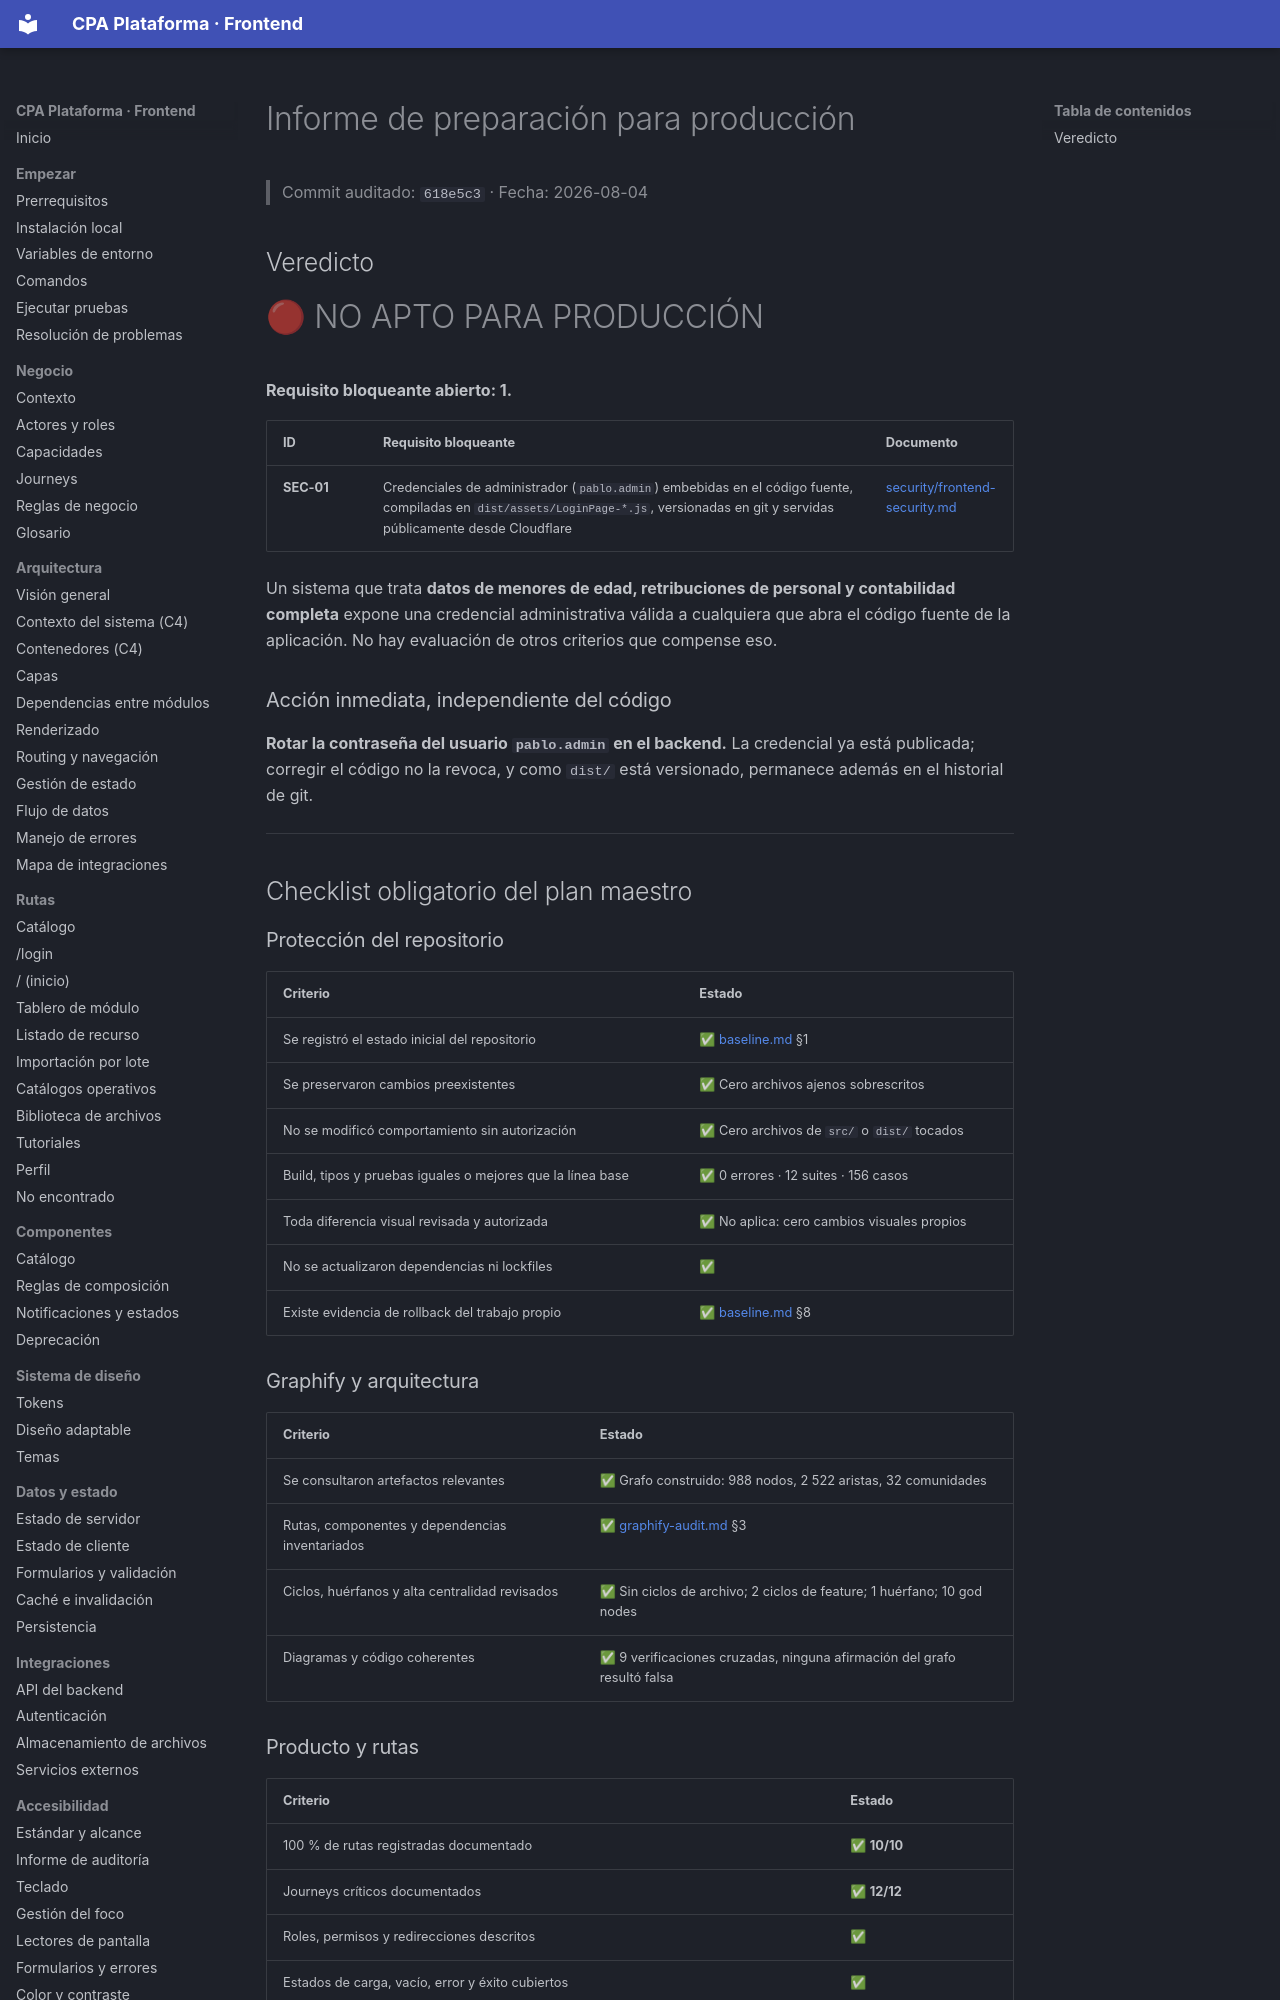

repository: PabloArauzCaballero/cpa_plataforma_frontend · page: reports/production-readiness/index.html · generator: mkdocs

# Informe de preparación para producción

> Commit auditado: `618e5c3` · Fecha: 2026-08-04

## Veredicto

# 🔴 NO APTO PARA PRODUCCIÓN

**Requisito bloqueante abierto: 1.**

| ID | Requisito bloqueante | Documento |
| --- | --- | --- |
| **SEC-01** | Credenciales de administrador (`pablo.admin`) embebidas en el código fuente, compiladas en `dist/assets/LoginPage-*.js`, versionadas en git y servidas públicamente desde Cloudflare | [security/frontend-security.md](../security/frontend-security.md#sec-01) |

Un sistema que trata **datos de menores de edad, retribuciones de personal y contabilidad completa** expone una credencial administrativa válida a cualquiera que abra el código fuente de la aplicación. No hay evaluación de otros criterios que compense eso.

### Acción inmediata, independiente del código

**Rotar la contraseña del usuario `pablo.admin` en el backend.** La credencial ya está publicada; corregir el código no la revoca, y como `dist/` está versionado, permanece además en el historial de git.

---

## Checklist obligatorio del plan maestro

### Protección del repositorio

| Criterio | Estado |
| --- | --- |
| Se registró el estado inicial del repositorio | ✅ [baseline.md](baseline.md) §1 |
| Se preservaron cambios preexistentes | ✅ Cero archivos ajenos sobrescritos |
| No se modificó comportamiento sin autorización | ✅ Cero archivos de `src/` o `dist/` tocados |
| Build, tipos y pruebas iguales o mejores que la línea base | ✅ 0 errores · 12 suites · 156 casos |
| Toda diferencia visual revisada y autorizada | ✅ No aplica: cero cambios visuales propios |
| No se actualizaron dependencias ni lockfiles | ✅ |
| Existe evidencia de rollback del trabajo propio | ✅ [baseline.md](baseline.md) §8 |

### Graphify y arquitectura

| Criterio | Estado |
| --- | --- |
| Se consultaron artefactos relevantes | ✅ Grafo construido: 988 nodos, 2 522 aristas, 32 comunidades |
| Rutas, componentes y dependencias inventariados | ✅ [graphify-audit.md](graphify-audit.md) §3 |
| Ciclos, huérfanos y alta centralidad revisados | ✅ Sin ciclos de archivo; 2 ciclos de feature; 1 huérfano; 10 god nodes |
| Diagramas y código coherentes | ✅ 9 verificaciones cruzadas, ninguna afirmación del grafo resultó falsa |

### Producto y rutas

| Criterio | Estado |
| --- | --- |
| 100 % de rutas registradas documentado | ✅ **10/10** |
| Journeys críticos documentados | ✅ **12/12** |
| Roles, permisos y redirecciones descritos | ✅ |
| Estados de carga, vacío, error y éxito cubiertos | ✅ |
